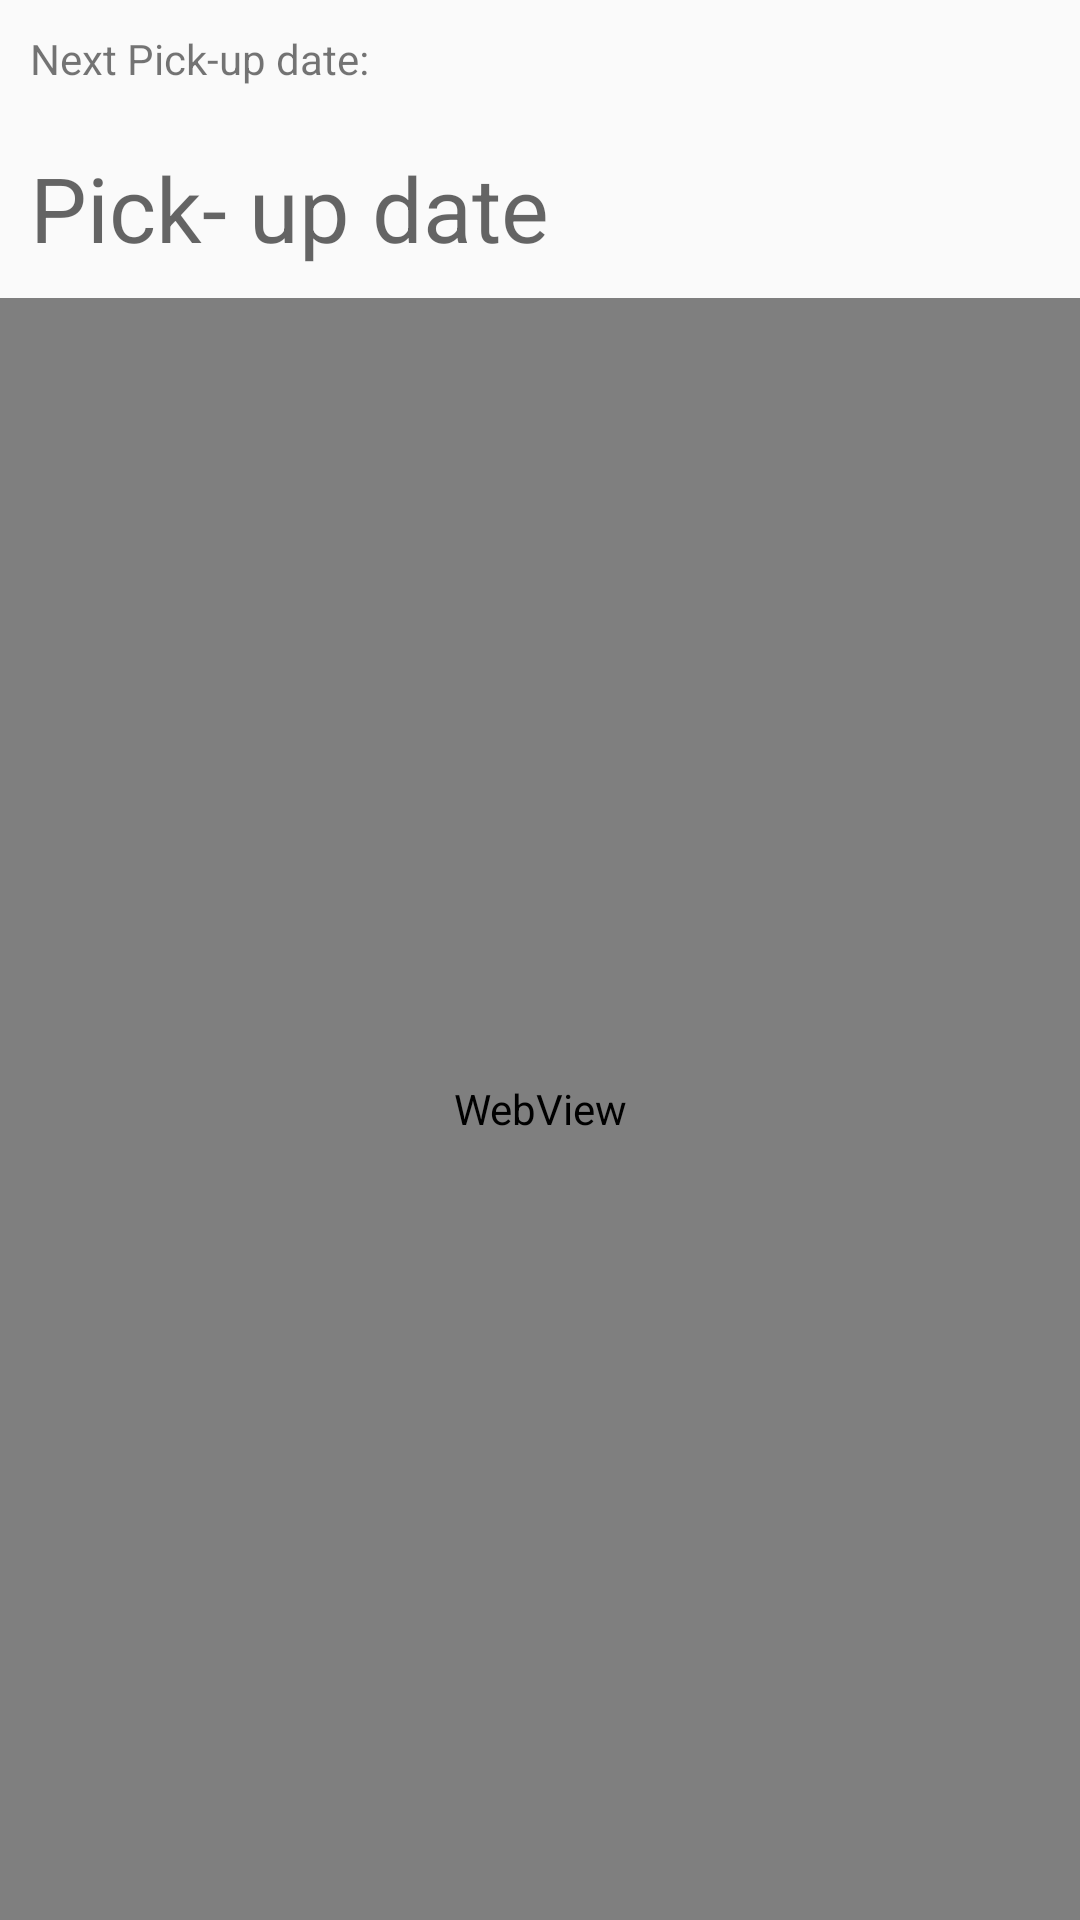

Android layout source for this screen:
<!-- AndroidManifest.xml: application theme AppTheme -->
<!-- res/layout/fragment_schedule.xml -->
<?xml version="1.0" encoding="utf-8"?>
<RelativeLayout xmlns:android="http://schemas.android.com/apk/res/android"
    android:layout_width="match_parent"
    android:layout_height="match_parent">

    <LinearLayout
        android:layout_width="match_parent"
        android:layout_height="match_parent"
        android:orientation="vertical">

        <TextView
            android:layout_width="match_parent"
            android:layout_height="wrap_content"
            android:layout_margin="10dp"
            android:singleLine="false"
            android:text="Next Pick-up date:" />

        <TextView
            android:layout_width="match_parent"
            android:layout_height="wrap_content"
            android:hint="Pick- up date"
            android:textSize="30sp"
            android:layout_margin="10dp"/>
        <WebView
            android:layout_width="match_parent"
            android:layout_height="match_parent"
            android:id="@+id/webview"
            />
    </LinearLayout>


</RelativeLayout>
<!-- resources referenced by this layout -->
<resources>
  <style name="AppTheme" parent="Theme.AppCompat.Light.DarkActionBar">
          
          <item name="colorPrimary">@color/colorPrimary</item>
          <item name="colorPrimaryDark">@color/colorPrimaryDark</item>
          <item name="colorAccent">@color/colorAccent</item>
      </style>
  <color name="colorPrimary">#248829</color>
  <color name="colorPrimaryDark">#025506</color>
  <color name="colorAccent">#0077ED</color>
</resources>
